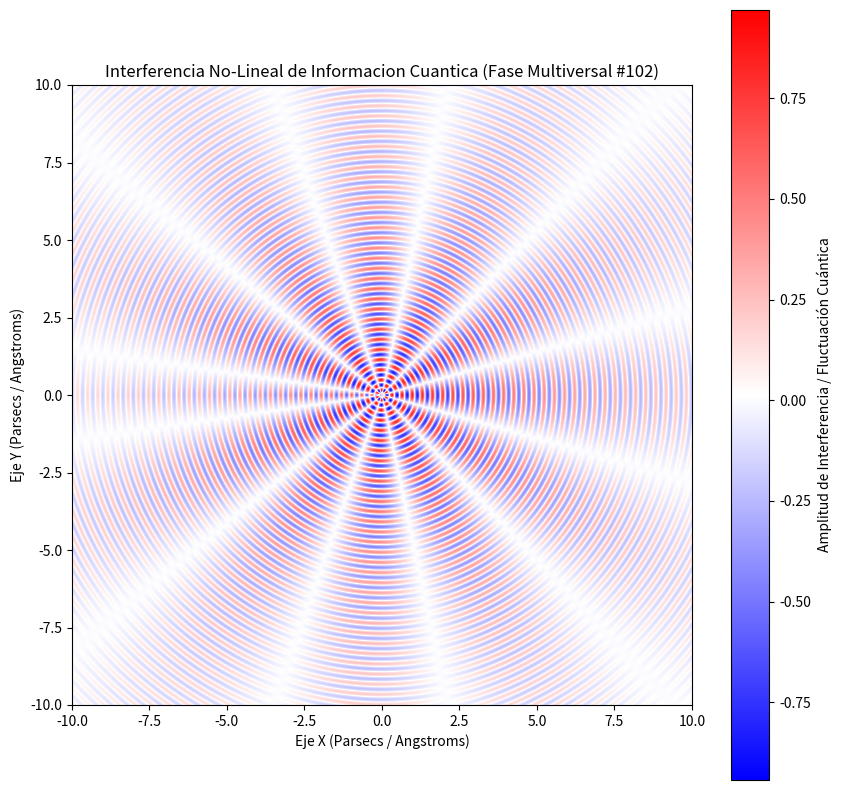

Source code (Python):
%matplotlib inline
# Simulación Multiversal: Informacion Cuantica - Variante 102
import numpy as np
import matplotlib.pyplot as plt

# Parámetros Físicos No-Lineales
omega_1 = 19.159
omega_2 = 5.765
lambda_decay = 0.162
phase_shift = 1.649

x = np.linspace(-10, 10, 800)
y = np.linspace(-10, 10, 800)
X, Y = np.meshgrid(x, y)

# Dinámica de Fluidos / Campos Tensor-Escalares (Fase Multiversal)
R = np.sqrt(X**2 + Y**2) + 1e-5
Z = (np.sin(omega_1 * R + phase_shift) * np.cos(omega_2 * np.arctan2(Y, X))) * np.exp(-lambda_decay * R)

plt.figure(figsize=(10, 10))
plt.imshow(Z, cmap='bwr', extent=[-10, 10, -10, 10], origin='lower')
plt.colorbar(label='Amplitud de Interferencia / Fluctuación Cuántica')
plt.title(r'Interferencia No-Lineal de Informacion Cuantica (Fase Multiversal #102)')
plt.xlabel('Eje X (Parsecs / Angstroms)')
plt.ylabel('Eje Y (Parsecs / Angstroms)')
plt.show()
